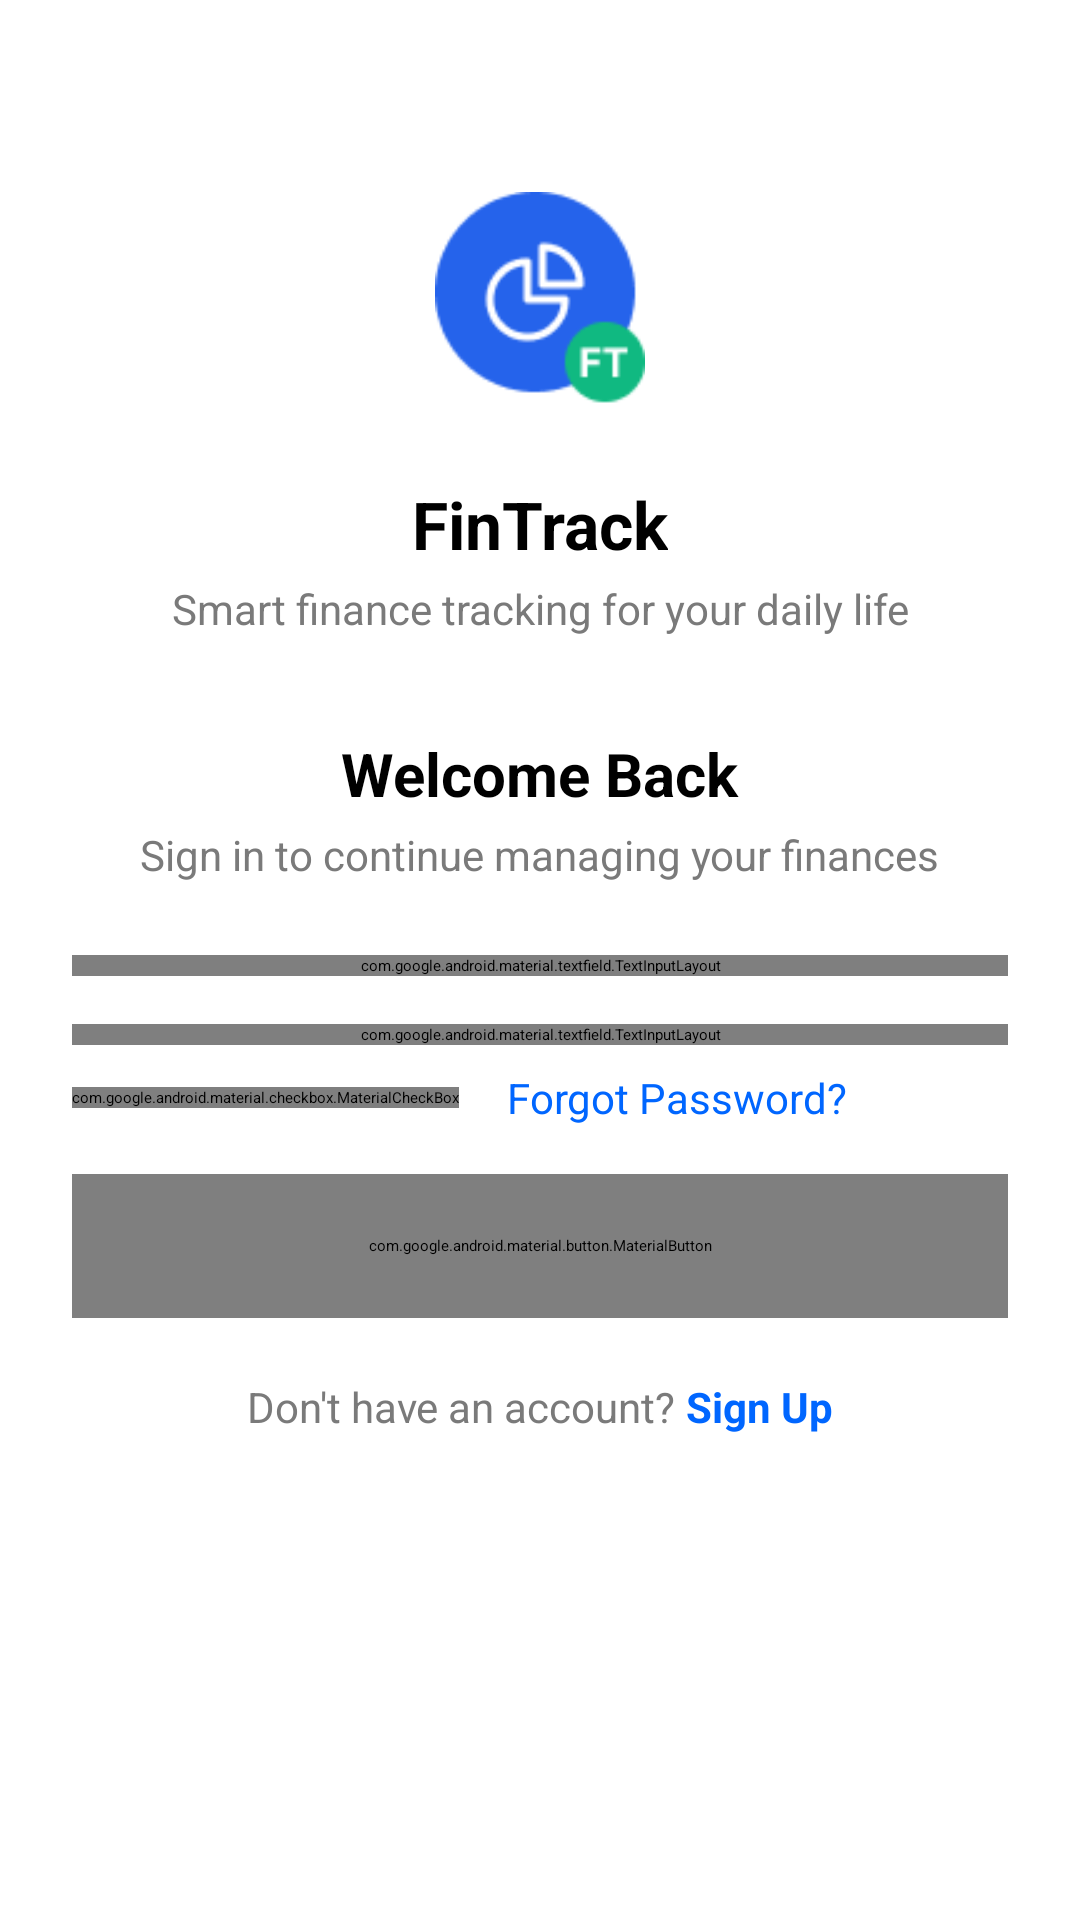

The Android layout XML behind this screen, and the referenced resources:
<!-- AndroidManifest.xml: application theme Theme.FinanceTrack -->
<!-- res/layout/activity_login.xml -->
<?xml version="1.0" encoding="utf-8"?>
<ScrollView xmlns:android="http://schemas.android.com/apk/res/android"
    xmlns:app="http://schemas.android.com/apk/res-auto"
    android:layout_width="match_parent"
    android:layout_height="match_parent"
    android:background="@android:color/white">

    <LinearLayout
        android:layout_width="match_parent"
        android:layout_height="wrap_content"
        android:orientation="vertical"
        android:padding="24dp"
        android:gravity="center_horizontal">

        
        <ImageView
            android:layout_width="80dp"
            android:layout_height="80dp"
            android:src="@drawable/logo"
            android:layout_marginTop="40dp"
            android:contentDescription="App Logo" />

        
        <TextView
            android:layout_width="wrap_content"
            android:layout_height="wrap_content"
            android:text="FinTrack"
            android:textSize="22sp"
            android:textStyle="bold"
            android:layout_marginTop="16dp"
            android:textColor="#000000" />

        
        <TextView
            android:layout_width="wrap_content"
            android:layout_height="wrap_content"
            android:text="Smart finance tracking for your daily life"
            android:textSize="14sp"
            android:textColor="#7A7A7A"
            android:layout_marginTop="4dp"
            android:gravity="center" />

        
        <TextView
            android:layout_width="wrap_content"
            android:layout_height="wrap_content"
            android:text="Welcome Back"
            android:textSize="20sp"
            android:textStyle="bold"
            android:layout_marginTop="32dp"
            android:textColor="#000000" />

        <TextView
            android:layout_width="wrap_content"
            android:layout_height="wrap_content"
            android:text="Sign in to continue managing your finances"
            android:textSize="14sp"
            android:textColor="#7A7A7A"
            android:layout_marginTop="4dp" />

        
        <com.google.android.material.textfield.TextInputLayout
            android:layout_width="match_parent"
            android:layout_height="wrap_content"
            android:layout_marginTop="24dp"
            app:boxStrokeColor="?attr/colorPrimary"
            app:startIconDrawable="@android:drawable/ic_dialog_email">

            <com.google.android.material.textfield.TextInputEditText
                android:id="@+id/editTextEmail"
                android:layout_width="match_parent"
                android:layout_height="wrap_content"
                android:hint="Email"
                android:inputType="textEmailAddress" />
        </com.google.android.material.textfield.TextInputLayout>

        
        <com.google.android.material.textfield.TextInputLayout
            android:layout_width="match_parent"
            android:layout_height="wrap_content"
            android:layout_marginTop="16dp"
            app:passwordToggleEnabled="true"
            app:startIconDrawable="@android:drawable/ic_lock_lock">

            <com.google.android.material.textfield.TextInputEditText
                android:id="@+id/editTextPassword"
                android:layout_width="match_parent"
                android:layout_height="wrap_content"
                android:hint="Password"
                android:inputType="textPassword" />
        </com.google.android.material.textfield.TextInputLayout>

        
        <LinearLayout
            android:layout_width="match_parent"
            android:layout_height="wrap_content"
            android:layout_marginTop="8dp"
            android:orientation="horizontal"
            android:gravity="center_vertical">

            <com.google.android.material.checkbox.MaterialCheckBox
                android:id="@+id/cbRememberMe"
                android:layout_width="wrap_content"
                android:layout_height="wrap_content"
                android:text="Remember me"
                android:textColor="#7A7A7A" />

            <TextView
                android:id="@+id/txtForgotPassword"
                android:layout_width="wrap_content"
                android:layout_height="wrap_content"
                android:layout_marginStart="16dp"
                android:layout_gravity="end"
                android:text="Forgot Password?"
                android:textColor="#0066FF"
                android:textSize="14sp" />
        </LinearLayout>

        
        <com.google.android.material.button.MaterialButton
            android:id="@+id/btnSignIn"
            style="@style/Widget.MaterialComponents.Button"
            android:layout_width="match_parent"
            android:layout_height="48dp"
            android:text="Sign In"
            android:textColor="#FFFFFF"
            android:layout_marginTop="16dp"
            app:cornerRadius="12dp"
            app:backgroundTint="?attr/colorPrimary" />

        
        <LinearLayout
            android:layout_width="match_parent"
            android:layout_height="wrap_content"
            android:orientation="horizontal"
            android:gravity="center"
            android:layout_marginTop="20dp">

            <TextView
                android:layout_width="wrap_content"
                android:layout_height="wrap_content"
                android:text="Don't have an account? "
                android:textColor="#7A7A7A"
                android:textSize="14sp" />

            <TextView
                android:id="@+id/txtSignUp"
                android:layout_width="wrap_content"
                android:layout_height="wrap_content"
                android:text="Sign Up"
                android:textColor="#0066FF"
                android:textSize="14sp"
                android:textStyle="bold" />
        </LinearLayout>

    </LinearLayout>
</ScrollView>
<!-- resources referenced by this layout -->
<resources>
  <!-- drawable logo: png bitmap (drawable, 3062 bytes) -->
  <style name="Theme.FinanceTrack" parent="Base.Theme.FinanceTrack">
          
          <item name="android:navigationBarColor">@android:color/transparent</item>
          <item name="android:statusBarColor">@android:color/transparent</item>
          <item name="android:windowLightStatusBar">?attr/isLightTheme</item>
      </style>
</resources>
